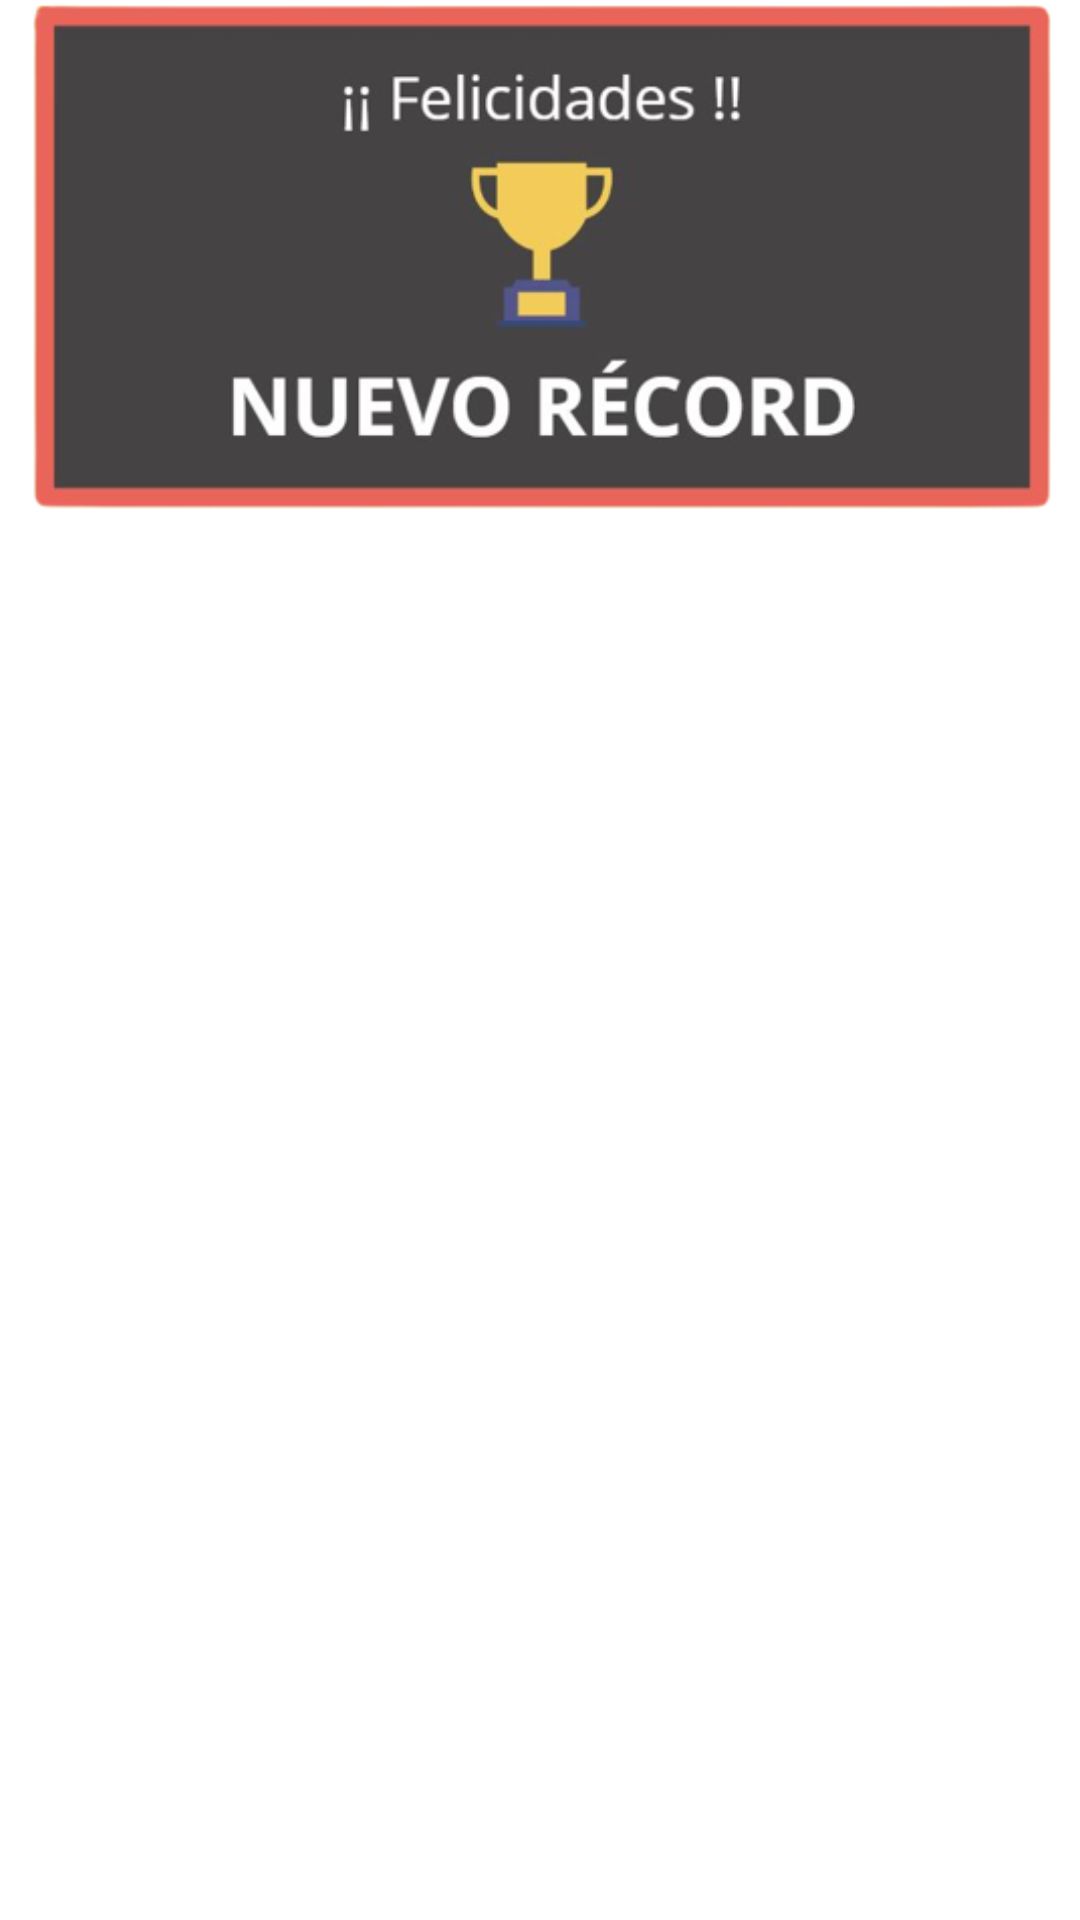

This screen was rendered from an Android layout file. Write that file and the resources it references.
<!-- AndroidManifest.xml: application theme Theme.05112022 -->
<!-- res/layout/toast1.xml -->
<?xml version="1.0" encoding="utf-8"?>
<LinearLayout xmlns:android="http://schemas.android.com/apk/res/android"
    xmlns:app="http://schemas.android.com/apk/res-auto"
    xmlns:tools="http://schemas.android.com/tools"
    android:layout_width="match_parent"
    android:layout_height="match_parent">

    <ImageView
        android:id="@+id/imageView5"
        android:layout_width="0dp"
        android:layout_height="170dp"
        android:layout_weight="1"
        android:contentDescription="@string/newRecord"
        app:srcCompat="@drawable/record" />
</LinearLayout>
<!-- resources referenced by this layout -->
<resources>
  <!-- drawable record: png bitmap (drawable, 41587 bytes) -->
  <style name="Theme.05112022" parent="Theme.MaterialComponents.DayNight.DarkActionBar">
          
          <item name="colorPrimary">#78200D</item>
          <item name="colorPrimaryVariant">@color/purple_700</item>
          <item name="colorOnPrimary">@color/white</item>
          
          <item name="colorSecondary">@color/teal_200</item>
          <item name="colorSecondaryVariant">@color/teal_700</item>
          <item name="colorOnSecondary">@color/black</item>
          
          <item name="android:statusBarColor">#78200D</item>
          
      </style>
  <!-- not gathered from this repository: default colours our renderer supplied (Android Studio template values) -->
  <color name="purple_700">#FF3700B3</color>
  <color name="teal_200">#FF03DAC5</color>
  <color name="teal_700">#FF018786</color>
  <color name="black">#FF000000</color>
  <color name="white">#FFFFFFFF</color>
</resources>
